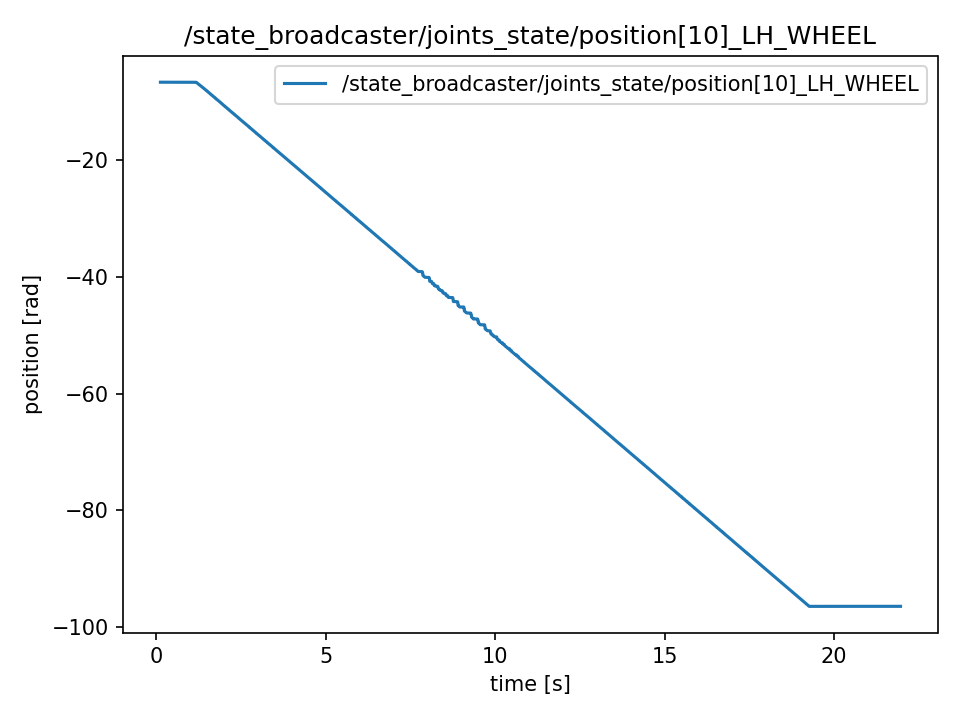

Data behind this chart, as committed beside it:
t, value
0.1165, -6.701
0.1165, -6.701
0.1165, -6.701
0.1184, -6.701
0.1204, -6.701
0.1223, -6.701
0.1242, -6.701
0.1271, -6.701
0.1314, -6.701
0.1314, -6.701
0.1332, -6.701
0.1343, -6.701
0.1356, -6.701
0.1382, -6.701
0.1398, -6.701
0.1424, -6.701
0.1442, -6.701
0.1457, -6.701
0.1479, -6.701
0.1497, -6.701
0.1527, -6.701
0.1541, -6.701
0.1556, -6.701
0.1577, -6.701
0.1598, -6.701
0.1633, -6.701
0.164, -6.701
0.1664, -6.701
0.1677, -6.701
0.1698, -6.701
0.1719, -6.701
0.1746, -6.701
0.1759, -6.701
0.1778, -6.701
0.1822, -6.701
0.1827, -6.701
0.1845, -6.701
0.1861, -6.701
0.1885, -6.701
0.1906, -6.701
0.195, -6.701
0.195, -6.701
0.1973, -6.701
0.1982, -6.701
0.2012, -6.701
0.2065, -6.701
0.2072, -6.701
0.2072, -6.701
0.2081, -6.701
0.2102, -6.701
0.212, -6.701
0.2143, -6.701
0.2162, -6.701
0.2193, -6.701
0.2237, -6.701
0.2237, -6.701
0.2249, -6.701
0.2266, -6.701
0.228, -6.701
0.2304, -6.701
... 10,867 more rows
